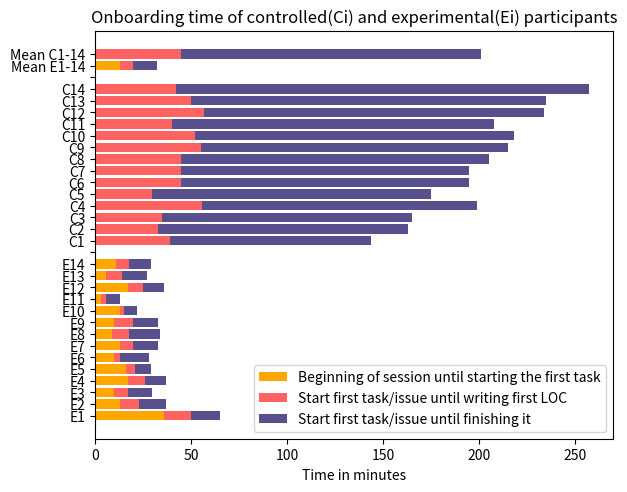

The script that saved this image: (Note: this script raises an exception after producing the figure.)
import matplotlib.pyplot as plt
import numpy as np

# year = [2011, 1365, 2016, 2017, 2018, 2019]
year = ["E1", "E2", "E3", "E4", "E5", "E6", "E7", "E8", "E9", "E10", "E11", "E12", "E13", "E14", "", "C1", "C2", "C3", "C4", "C5", "C6", "C7", "C8", "C9", "C10","C11", "C12", "C13", "C14", " "
    , "Mean E1-14", "Mean C1-14"]
tutorial = [36, 13, 10, 17, 16, 10, 13, 9, 10, 13, 3, 17, 6, 11, 0, 0, 0, 0, 0, 0, 0, 0, 0, 0, 0, 0, 0, 0, 0, 0, 13.1, 0]

first_loc =[14, 10, 7, 9, 5, 3, 7, 9, 10, 2, 3, 8, 8, 7, 0, 39, 33, 35, 56, 30, 45, 45, 45, 55, 52, 40, 57, 50, 42, 0, 7, 45]
first_task = [15, 14, 13, 11, 8, 15, 13, 16, 13, 7, 7, 11, 13, 11, 0, 105, 130, 130, 143, 145, 150, 150, 160, 160, 166, 168, 177, 185, 215, 0, 12, 156]
# Heights of bars1 + bars2
bars = np.add(tutorial, first_loc).tolist()

p1 = plt.barh(year, tutorial, color="#ffa600")
# careful: notice "bottom" parameter became "left"
p2 = plt.barh(year, first_loc, left=tutorial, color="#ff6361")
p3 = plt.barh(year, first_task, left=bars, color="#58508d")
# we also need to switch the labels
plt.xlabel('Time in minutes')
# plt.ylabel('Participants of controlled(Ci) and experimental(Ei) groups')
plt.legend((p1[0], p2[0], p3[0]),
           ('Beginning of session until starting the first task', 'Start first task/issue until writing first LOC'
            , 'Start first task/issue until finishing it'))
plt.title('Onboarding time of controlled(Ci) and experimental(Ei) participants')
plt.subplots_adjust(left=0.15, right=0.96, top=0.95, bottom=0.1)
plt.show()
plt.savefig('./data/onboading.pdf')
